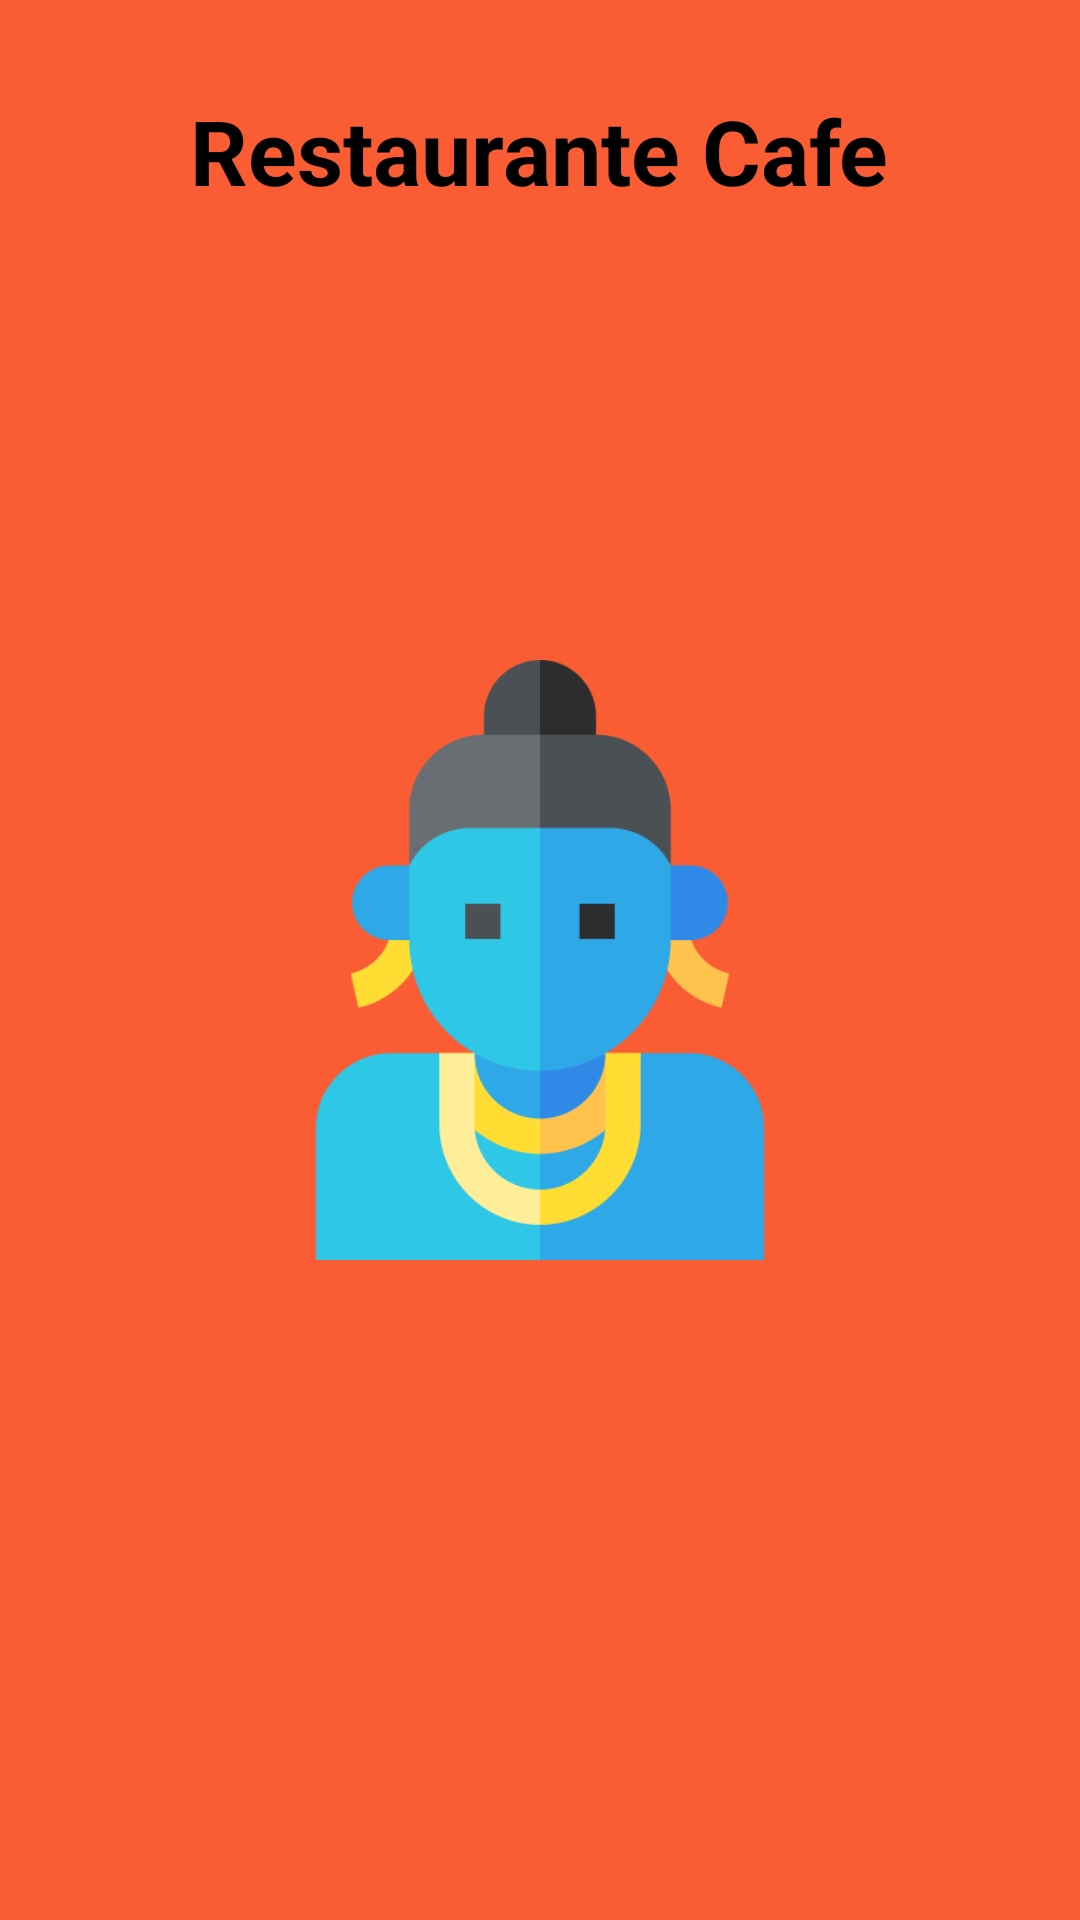

Android layout source for this screen:
<!-- AndroidManifest.xml: application theme MySplash -->
<!-- res/layout/fragment_splash.xml -->
<?xml version="1.0" encoding="utf-8"?>
<FrameLayout xmlns:android="http://schemas.android.com/apk/res/android"
    xmlns:tools="http://schemas.android.com/tools"
    android:layout_width="match_parent"
    android:layout_height="match_parent"
    android:background="@color/P1"
    tools:context=".Ui.Fragments.SplashFragment">

    <ImageView
        android:layout_width="200dp"
        android:layout_height="200dp"
        android:layout_gravity="center"
        android:src="@drawable/rama"/>

    <TextView
        android:layout_width="wrap_content"
        android:layout_height="wrap_content"
        android:text="Restaurante Cafe"
        android:textColor="@color/black"
        android:textStyle="bold"
        android:textSize="30dp"
        android:layout_gravity="center|top"
        android:layout_marginTop="30dp"/>

</FrameLayout>
<!-- resources referenced by this layout -->
<resources>
  <color name="P1">#FA5C34</color>
  <color name="black">#FF000000</color>
  <!-- drawable rama: png bitmap (drawable, 19802 bytes) -->
  <style name="MySplash" parent="Theme.SplashScreen">
          <item name="windowSplashScreenBackground">@color/P1</item>
          <item name="windowSplashScreenAnimatedIcon">@color/P1</item>
          <item name="windowSplashScreenAnimationDuration">300</item>
          <item name="postSplashScreenTheme">@style/CoffeTema</item>
      </style>
  <style name="CoffeTema" parent="Theme.MaterialComponents.DayNight.NoActionBar">
          <item name="colorPrimary">@color/P1</item>
          <item name="colorPrimaryVariant">@color/P2</item>
          <item name="colorOnPrimary">@color/white</item>
          <item name="colorSecondary">@color/P1</item>
          <item name="colorSecondaryVariant">@color/P2</item>
          <item name="colorOnSecondary">@color/black</item>
          <item name="android:statusBarColor">?attr/colorPrimaryVariant</item>
      </style>
  <color name="P2">#C7492A</color>
  <color name="white">#FFFFFFFF</color>
</resources>
